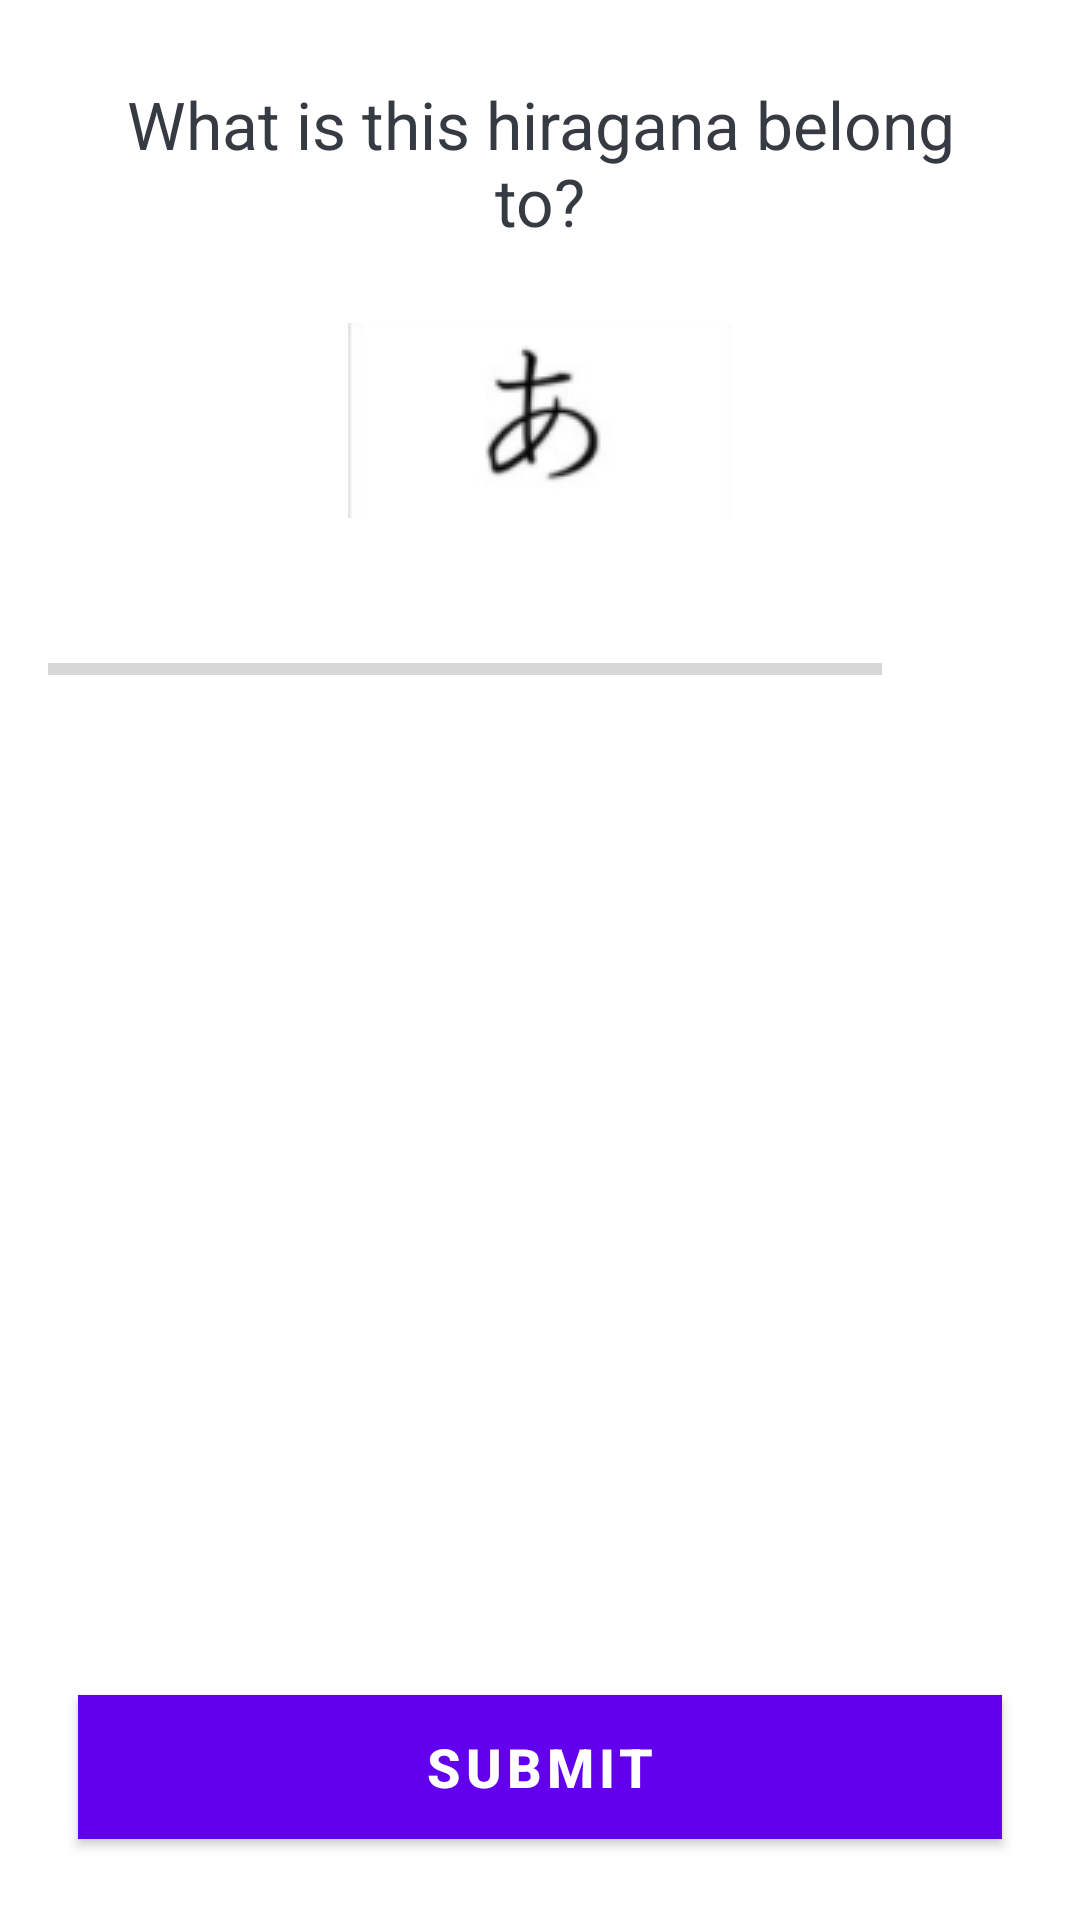

Android layout source for this screen:
<!-- AndroidManifest.xml: application theme Theme.MyQuizzApp -->
<!-- res/layout/activity_quiz_questions.xml -->
<?xml version="1.0" encoding="utf-8"?>
<ScrollView xmlns:android="http://schemas.android.com/apk/res/android"
    xmlns:app="http://schemas.android.com/apk/res-auto"
    xmlns:tools="http://schemas.android.com/tools"
    android:layout_width="match_parent"
    android:layout_height="match_parent"
    android:fillViewport="true"
    tools:context=".QuizQuestionsActivity">
    
    <LinearLayout
        android:layout_width="match_parent"
        android:layout_height="wrap_content"
        android:orientation="vertical"
        android:gravity="center"
        android:padding="16dp">

        <TextView
            android:id="@+id/tv_question"
            android:layout_width="match_parent"
            android:layout_height="wrap_content"
            android:layout_margin="10dp"
            android:gravity="center"
            android:textColor="#363A43"
            android:textSize="22sp"
            android:text="@string/question"/>
        
        <ImageView
            android:id="@+id/iv_image"
            android:layout_width="wrap_content"
            android:layout_height="wrap_content"
            android:layout_marginTop="16dp"
            android:src="@drawable/a"/>

        <LinearLayout
            android:id="@+id/ll_progress_details"
            android:layout_width="match_parent"
            android:layout_height="wrap_content"
            android:layout_marginTop="16dp"
            android:gravity="center_vertical"
            android:orientation="horizontal">
            
            <ProgressBar
                android:id="@+id/progressBar"
                style="?android:attr/progressBarStyleHorizontal"
                android:layout_width="0dp"
                android:layout_height="wrap_content"
                android:layout_weight="1"
                android:max="5"
                android:minHeight="50dp"
                android:progress="0"
                android:indeterminate="false"/>

            <TextView
                android:id="@+id/tv_progress"
                android:layout_width="wrap_content"
                android:layout_height="wrap_content"
                android:layout_margin="10dp"
                android:gravity="center"
                android:padding="15dp"
                android:textColor="#7A8089"
                android:textSize="14sp"
                tools:text="0/10"/>

        </LinearLayout>

        <TextView
            android:id="@+id/tv_option_one"
            android:layout_width="match_parent"
            android:layout_height="wrap_content"
            android:layout_margin="10dp"
            android:background="@drawable/default_option_border_bg"
            android:gravity="center"
            android:padding="15dp"
            android:textColor="#7A8089"
            android:textSize="18sp"
            tools:text="a"/>

        <TextView
            android:id="@+id/tv_option_two"
            android:layout_width="match_parent"
            android:layout_height="wrap_content"
            android:layout_margin="10dp"
            android:background="@drawable/default_option_border_bg"
            android:gravity="center"
            android:padding="15dp"
            android:textColor="#7A8089"
            android:textSize="18sp"
            tools:text="i"/>

        <TextView
            android:id="@+id/tv_option_three"
            android:layout_width="match_parent"
            android:layout_height="wrap_content"
            android:layout_margin="10dp"
            android:background="@drawable/default_option_border_bg"
            android:gravity="center"
            android:padding="15dp"
            android:textColor="#7A8089"
            android:textSize="18sp"
            tools:text="u"/>

        <TextView
            android:id="@+id/tv_option_four"
            android:layout_width="match_parent"
            android:layout_height="wrap_content"
            android:layout_margin="10dp"
            android:background="@drawable/default_option_border_bg"
            android:gravity="center"
            android:padding="15dp"
            android:textColor="#7A8089"
            android:textSize="18sp"
            tools:text="e"/>

        <Button
            android:id="@+id/btn_submit"
            android:layout_width="match_parent"
            android:layout_height="wrap_content"
            android:layout_margin="10dp"
            android:background="@color/colorPrimary"
            android:text="SUBMIT"
            android:textColor="@android:color/white"
            android:textSize="18dp"
            android:textStyle="bold"/>

    </LinearLayout>

</ScrollView>
<!-- resources referenced by this layout -->
<resources>
  <!-- drawable a: png bitmap (drawable, 3355 bytes) -->
  <string name="question">What is this hiragana belong to?</string>
  <style name="Theme.MyQuizzApp" parent="Theme.MaterialComponents.DayNight.DarkActionBar">
          
          <item name="colorPrimary">@color/purple_500</item>
          <item name="colorPrimaryVariant">@color/purple_700</item>
          <item name="colorOnPrimary">@color/white</item>
          
          <item name="colorSecondary">@color/teal_200</item>
          <item name="colorSecondaryVariant">@color/teal_700</item>
          <item name="colorOnSecondary">@color/black</item>
          
          <item name="android:statusBarColor" tools:targetApi="l">?attr/colorPrimaryVariant</item>
          
      </style>
  <!-- not gathered from this repository: default colours our renderer supplied (Android Studio template values) -->
  <color name="purple_500">#FF6200EE</color>
  <color name="purple_700">#FF3700B3</color>
  <color name="teal_200">#FF03DAC5</color>
  <color name="teal_700">#FF018786</color>
  <color name="black">#FF000000</color>
  <color name="white">#FFFFFFFF</color>
  <color name="colorPrimary">#FF6200EE</color>
</resources>
